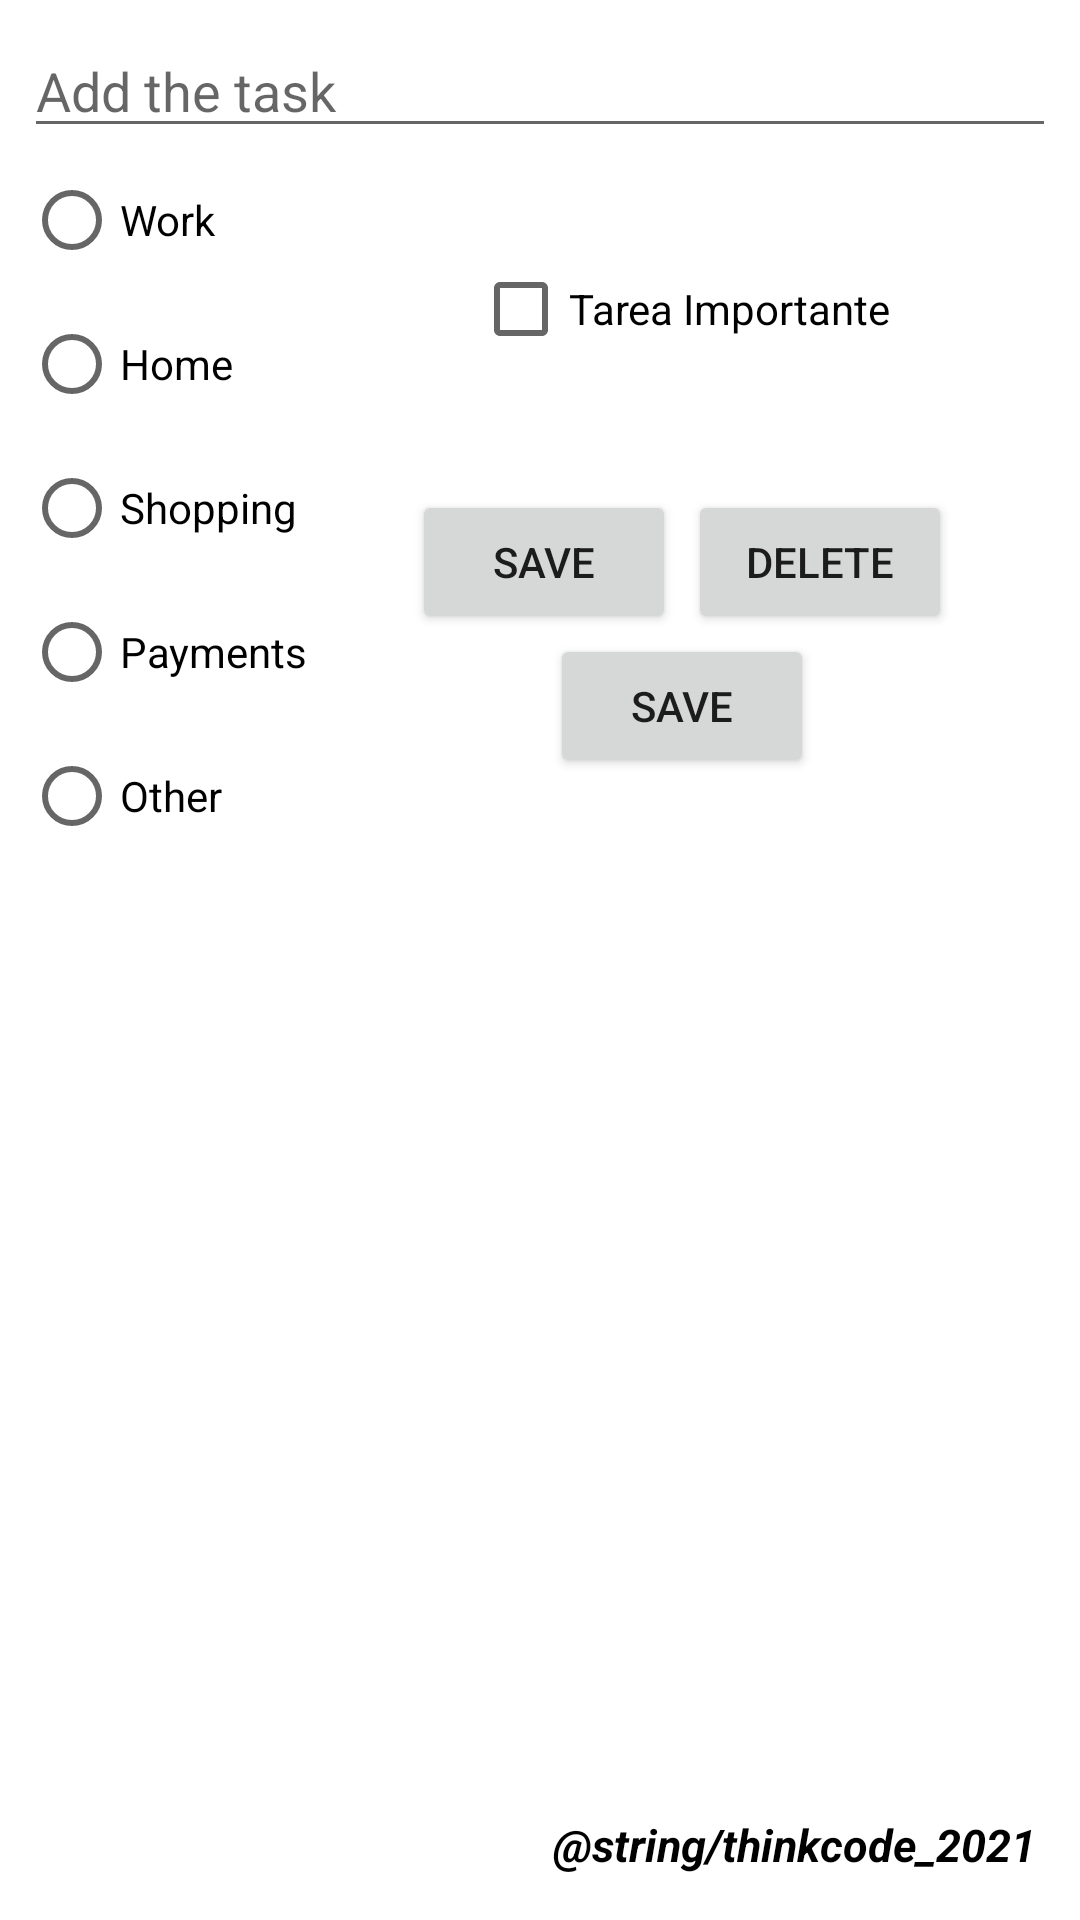

Write the Android layout XML for this screen, with the resource values it uses.
<!-- AndroidManifest.xml: application theme Theme.TaskList -->
<!-- res/layout/activity_insert_tarea.xml -->
<?xml version="1.0" encoding="utf-8"?>
<androidx.constraintlayout.widget.ConstraintLayout xmlns:android="http://schemas.android.com/apk/res/android"
    xmlns:app="http://schemas.android.com/apk/res-auto"
    xmlns:tools="http://schemas.android.com/tools"
    android:layout_width="match_parent"
    android:layout_height="match_parent">

    <LinearLayout
        android:layout_width="match_parent"
        android:layout_height="wrap_content"
        android:orientation="vertical"
        android:padding="8dp"
        app:layout_constraintEnd_toEndOf="parent"
        app:layout_constraintStart_toStartOf="parent"
        app:layout_constraintTop_toTopOf="parent">

        <EditText
            android:id="@+id/et_InputTarea"
            android:layout_width="match_parent"
            android:layout_height="wrap_content"
            android:hint="Add the task"
            android:inputType="textCapSentences|textMultiLine"
            android:maxLines="5" />


        <LinearLayout
            android:layout_width="match_parent"
            android:layout_height="wrap_content"
            android:orientation="horizontal">
            <RadioGroup
                android:id="@+id/radioGroup"
                android:layout_width="wrap_content"
                android:layout_height="wrap_content"
                android:orientation="vertical">


                <RadioButton
                    android:id="@+id/rbWork"
                    android:layout_width="wrap_content"
                    android:layout_height="wrap_content"
                    android:text="Work" />

                <RadioButton
                    android:id="@+id/rbHome"
                    android:layout_width="wrap_content"
                    android:layout_height="wrap_content"
                    android:text="Home" />

                <RadioButton
                    android:id="@+id/rbShop"
                    android:layout_width="wrap_content"
                    android:layout_height="wrap_content"
                    android:text="Shopping" />


                <RadioButton
                    android:id="@+id/rbPay"
                    android:layout_width="wrap_content"
                    android:layout_height="wrap_content"
                    android:text="Payments" />

                <RadioButton
                    android:id="@+id/rbOther"
                    android:layout_width="wrap_content"
                    android:layout_height="wrap_content"
                    android:text="Other" />


            </RadioGroup>

            <LinearLayout
                android:layout_width="match_parent"
                android:layout_height="match_parent"
                android:orientation="vertical"
                android:gravity="center">

                <CheckBox
                    android:id="@+id/checkbox_importancia"
                    android:layout_width="wrap_content"
                    android:layout_height="wrap_content"
                    android:text="Tarea Importante" />

                <TextView
                    android:id="@+id/tv_fechacreada"
                    android:layout_width="wrap_content"
                    android:layout_height="wrap_content"
                    android:layout_gravity="center_horizontal|center_vertical"
                    android:textSize="15sp"
                    tools:text="Date created: " />


                <LinearLayout
                    android:id="@+id/linearEditar"
                    android:layout_width="match_parent"
                    android:layout_height="wrap_content"
                    android:layout_marginTop="16dp"
                    android:gravity="center_horizontal"
                    android:orientation="horizontal"
                    >


                    <Button
                        android:id="@+id/btnEditar"
                        android:layout_width="wrap_content"
                        android:layout_height="wrap_content"
                        android:layout_marginRight="4dp"
                        android:text="SAVE" />

                    <Button
                        android:id="@+id/btnBorrar"
                        android:layout_width="wrap_content"
                        android:layout_height="wrap_content"
                        android:text="DELETE" />

                </LinearLayout>
                <Button
                    android:id="@+id/btntest"
                    android:layout_width="wrap_content"
                    android:layout_height="wrap_content"
                    android:text="Save"
                    android:layout_gravity="center_horizontal|center_vertical"/>


            </LinearLayout>


        </LinearLayout>





    </LinearLayout>

    <TextView
        android:layout_width="wrap_content"
        android:layout_height="wrap_content"
        android:layout_margin="15dp"
        android:gravity="bottom|end"
        android:textColor="@color/black"
        android:text="@string/thinkcode_2021"
        android:textSize="15sp"
        android:textStyle="italic|bold"
        app:layout_constraintBottom_toBottomOf="parent"
        app:layout_constraintEnd_toEndOf="parent" />


    <com.google.android.material.floatingactionbutton.FloatingActionButton
        android:id="@+id/float_savebutton"
        android:layout_width="wrap_content"
        android:layout_height="wrap_content"
        android:layout_gravity="bottom|end"
        android:layout_margin="15dp"
        android:layout_marginEnd="355dp"
        android:src="@drawable/ic_check"
        app:layout_constraintBottom_toBottomOf="parent"
        app:layout_constraintEnd_toEndOf="parent"
        android:visibility="gone"/>

</androidx.constraintlayout.widget.ConstraintLayout>
<!-- resources referenced by this layout -->
<resources>
  <color name="black">#FF000000</color>
  <!-- drawable ic_check (drawable) -->
  <vector android:height="24dp" android:tint="#D20011"
      android:viewportHeight="24" android:viewportWidth="24"
      android:width="24dp" xmlns:android="http://schemas.android.com/apk/res/android">
      <path android:fillColor="@android:color/white" android:pathData="M9,16.17L4.83,12l-1.42,1.41L9,19 21,7l-1.41,-1.41z"/>
  </vector>
  <style name="Theme.TaskList" parent="Theme.MaterialComponents.DayNight.DarkActionBar">
          
          <item name="colorPrimary">@color/purple_500</item>
          <item name="colorPrimaryVariant">@color/purple_700</item>
          <item name="colorOnPrimary">@color/white</item>
          
          <item name="colorSecondary">@color/teal_200</item>
          <item name="colorSecondaryVariant">@color/teal_700</item>
          <item name="colorOnSecondary">@color/black</item>
          
          <item name="android:statusBarColor" tools:targetApi="l">?attr/colorPrimaryVariant</item>
          
      </style>
  <color name="purple_500">#37474f</color>
  <color name="purple_700">#102027</color>
  <color name="white">#FFFFFFFF</color>
  <color name="teal_200">#00bcd4</color>
  <color name="teal_700">#008ba3</color>
</resources>
